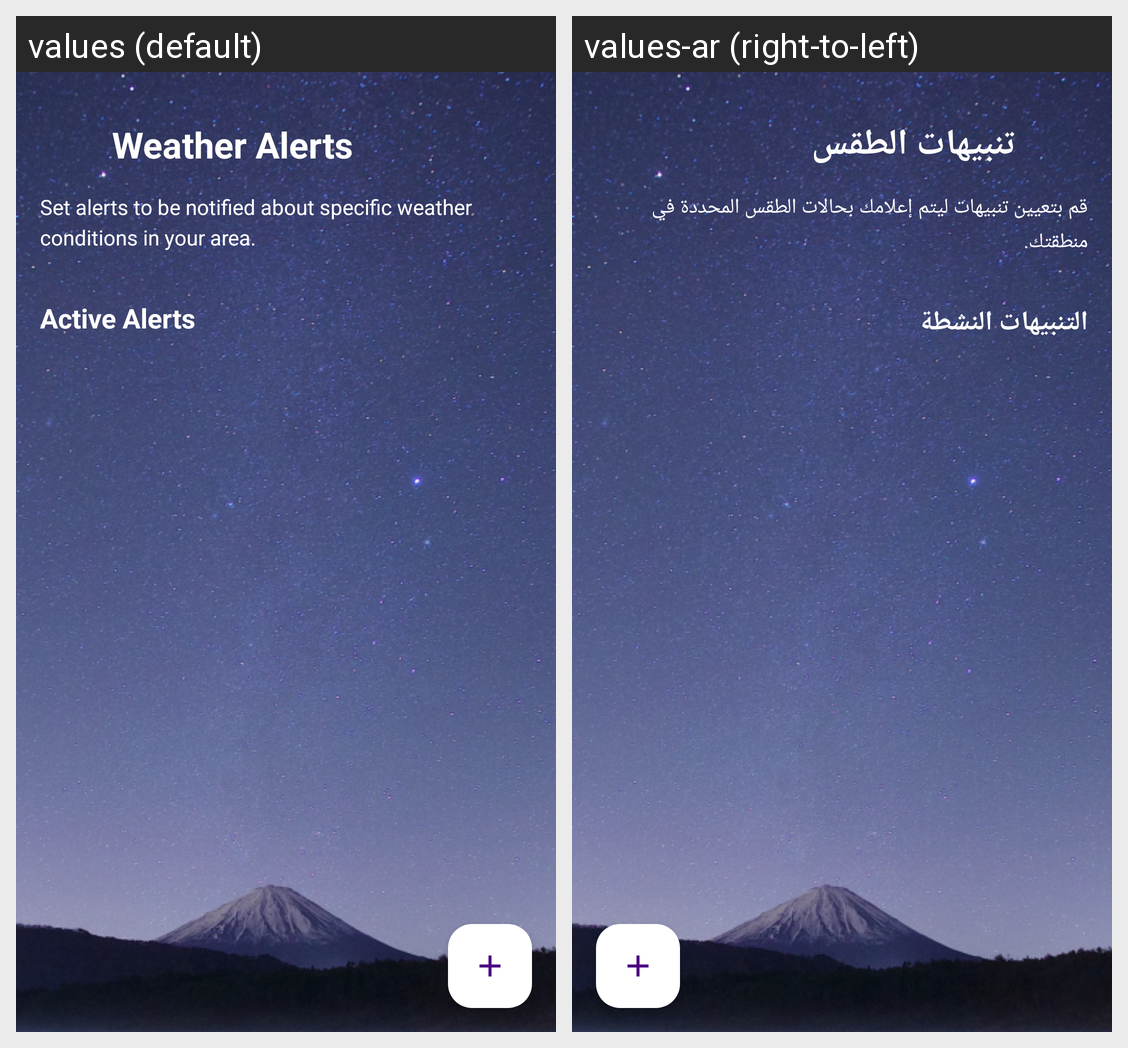

The same Android screen rendered under two of its app's locales, left to right. List the strings drawn on it with the default value and each locale's translation.
Android screen res/layout/fragment_alarms.xml rendered under 2 locales, left to right: values (default), values-ar (right-to-left). Device: Nexus 5 (rendered at 1080×1920; each locale shown at half size, 540×960, under a caption strip naming it); theme Theme.WeatherWise.
Strings drawn on this screen, with the default value and each locale's value (text and hints the layout hard-codes, and strings that could not be matched under every locale, appear in the picture but are not listed):

weather_alerts
  values: Weather Alerts
  values-ar: تنبيهات الطقس

weather_alerts_description
  values: Set alerts to be notified about specific weather conditions in your area.
  values-ar: قم بتعيين تنبيهات ليتم إعلامك بحالات الطقس المحددة في منطقتك.

active_alerts
  values: Active Alerts
  values-ar: التنبيهات النشطة
